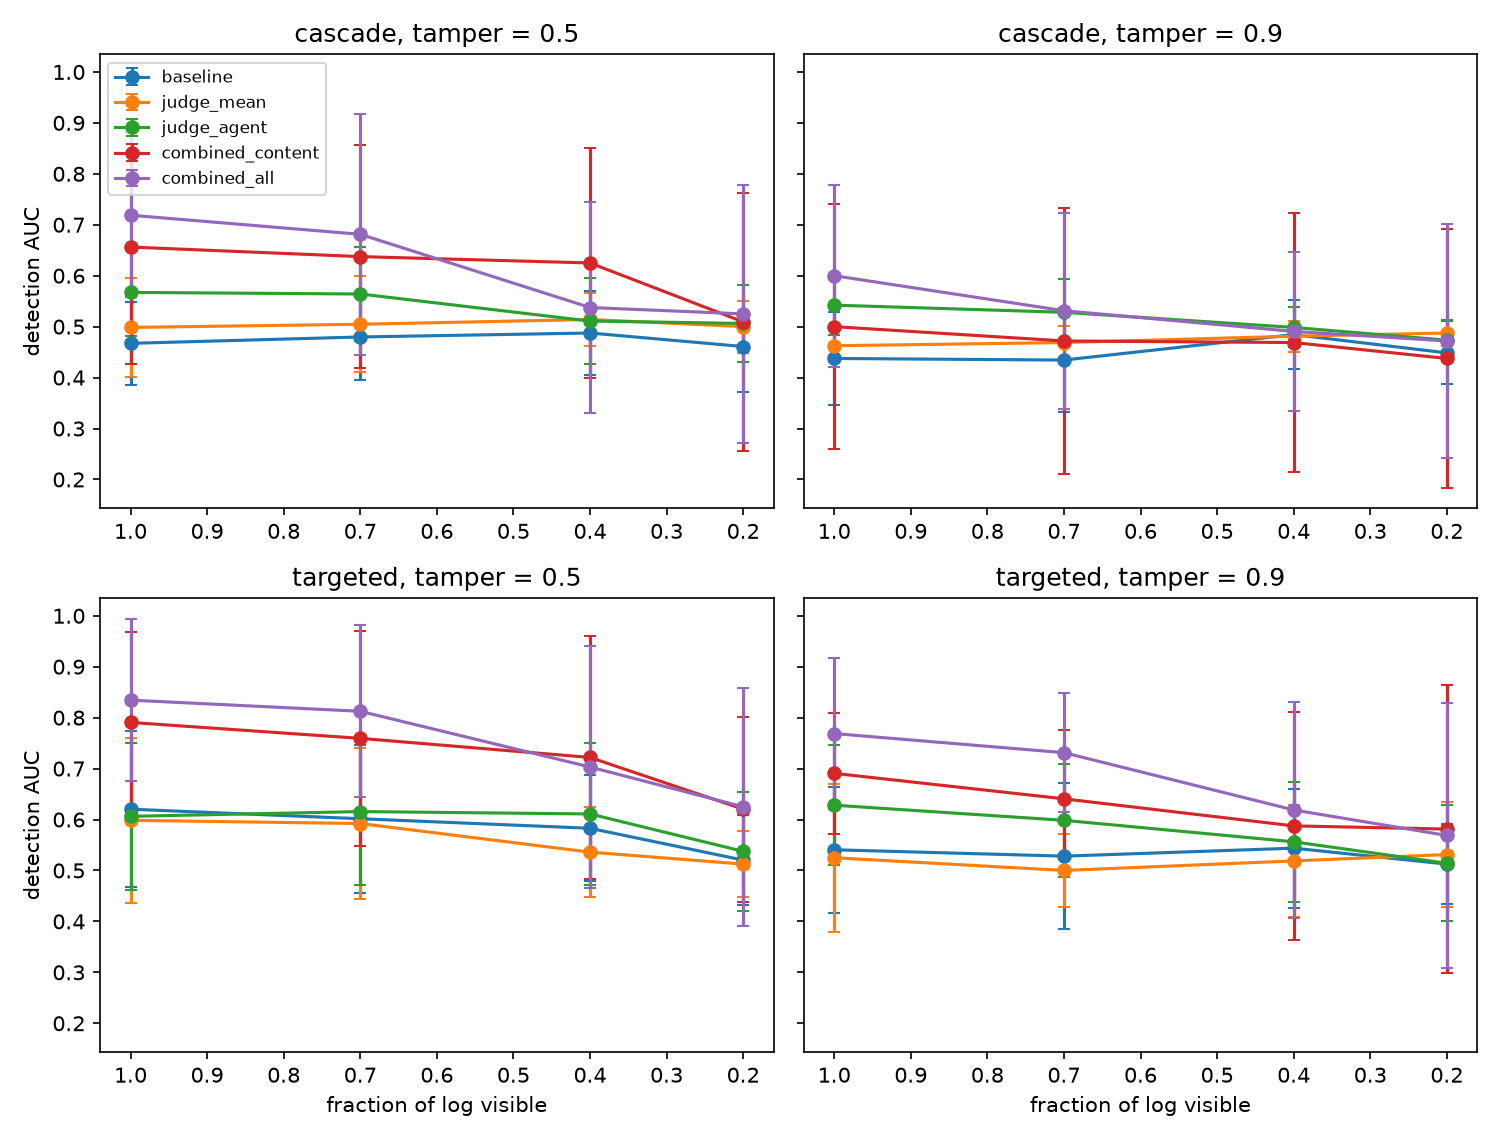

Values plotted in this chart, from the file beside it:
seed, mode, tamper, completeness, method, auc, n_msgs
0, targeted, 0.0, 1.0, drift, 0.5312, 240
0, targeted, 0.0, 1.0, mention_out, 1.0, 240
0, targeted, 0.0, 1.0, mention_in, 1.0, 240
0, targeted, 0.0, 1.0, shared_ngram, 0.6562, 240
0, targeted, 0.0, 1.0, cross_topic, 0.875, 240
0, targeted, 0.0, 1.0, seq_gap, 0.5, 240
0, targeted, 0.0, 1.0, dangling, 0.5, 240
0, targeted, 0.0, 1.0, combined_content, 1.0, 240
0, targeted, 0.0, 1.0, combined_all, 1.0, 240
0, targeted, 0.0, 1.0, baseline, 0.6562, 240
0, targeted, 0.0, 0.7, drift, 0.4375, 177
0, targeted, 0.0, 0.7, mention_out, 0.875, 177
0, targeted, 0.0, 0.7, mention_in, 1.0, 177
0, targeted, 0.0, 0.7, shared_ngram, 0.5938, 177
0, targeted, 0.0, 0.7, cross_topic, 0.875, 177
0, targeted, 0.0, 0.7, seq_gap, 0.3438, 177
0, targeted, 0.0, 0.7, dangling, 0.6094, 177
0, targeted, 0.0, 0.7, combined_content, 1.0, 177
0, targeted, 0.0, 0.7, combined_all, 0.875, 177
0, targeted, 0.0, 0.7, baseline, 0.6562, 177
0, targeted, 0.0, 0.4, drift, 0.4062, 93
0, targeted, 0.0, 0.4, mention_out, 1.0, 93
0, targeted, 0.0, 0.4, mention_in, 1.0, 93
0, targeted, 0.0, 0.4, shared_ngram, 0.5, 93
0, targeted, 0.0, 0.4, cross_topic, 0.75, 93
0, targeted, 0.0, 0.4, seq_gap, 0.7344, 93
0, targeted, 0.0, 0.4, dangling, 0.6875, 93
0, targeted, 0.0, 0.4, combined_content, 0.8125, 93
0, targeted, 0.0, 0.4, combined_all, 0.7812, 93
0, targeted, 0.0, 0.4, baseline, 0.6562, 93
0, targeted, 0.0, 0.2, drift, 0.3281, 46
0, targeted, 0.0, 0.2, mention_out, 0.875, 46
0, targeted, 0.0, 0.2, mention_in, 0.875, 46
0, targeted, 0.0, 0.2, shared_ngram, 0.3594, 46
0, targeted, 0.0, 0.2, cross_topic, 0.75, 46
0, targeted, 0.0, 0.2, seq_gap, 0.4844, 46
0, targeted, 0.0, 0.2, dangling, 0.5938, 46
0, targeted, 0.0, 0.2, combined_content, 0.7812, 46
0, targeted, 0.0, 0.2, combined_all, 0.6875, 46
0, targeted, 0.0, 0.2, baseline, 0.5312, 46
0, targeted, 0.5, 1.0, drift, 0.4062, 221
0, targeted, 0.5, 1.0, mention_out, 1.0, 221
0, targeted, 0.5, 1.0, mention_in, 1.0, 221
0, targeted, 0.5, 1.0, shared_ngram, 0.4688, 221
0, targeted, 0.5, 1.0, cross_topic, 0.75, 221
0, targeted, 0.5, 1.0, seq_gap, 0.875, 221
0, targeted, 0.5, 1.0, dangling, 0.7188, 221
0, targeted, 0.5, 1.0, combined_content, 1.0, 221
0, targeted, 0.5, 1.0, combined_all, 1.0, 221
0, targeted, 0.5, 1.0, baseline, 0.6562, 221
0, targeted, 0.5, 0.7, drift, 0.375, 164
0, targeted, 0.5, 0.7, mention_out, 0.875, 164
0, targeted, 0.5, 0.7, mention_in, 1.0, 164
0, targeted, 0.5, 0.7, shared_ngram, 0.625, 164
0, targeted, 0.5, 0.7, cross_topic, 0.75, 164
0, targeted, 0.5, 0.7, seq_gap, 0.7031, 164
0, targeted, 0.5, 0.7, dangling, 0.6875, 164
0, targeted, 0.5, 0.7, combined_content, 1.0, 164
0, targeted, 0.5, 0.7, combined_all, 0.9062, 164
0, targeted, 0.5, 0.7, baseline, 0.6562, 164
... 2,340 more rows
